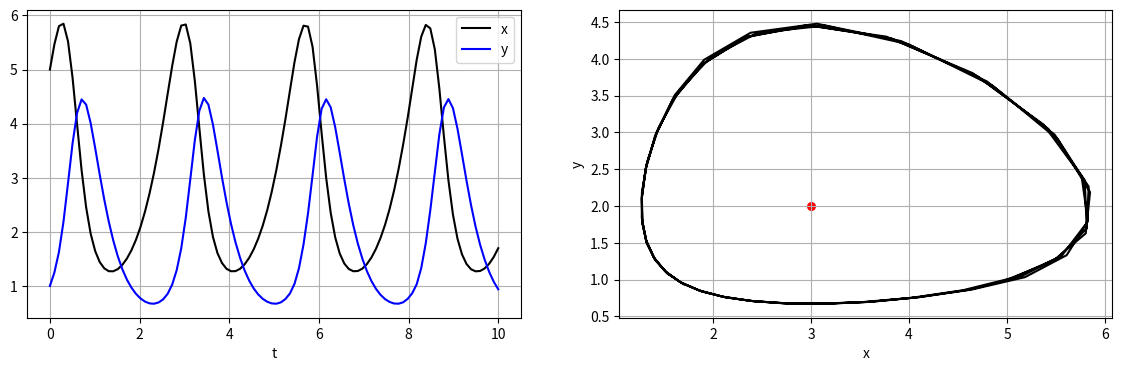
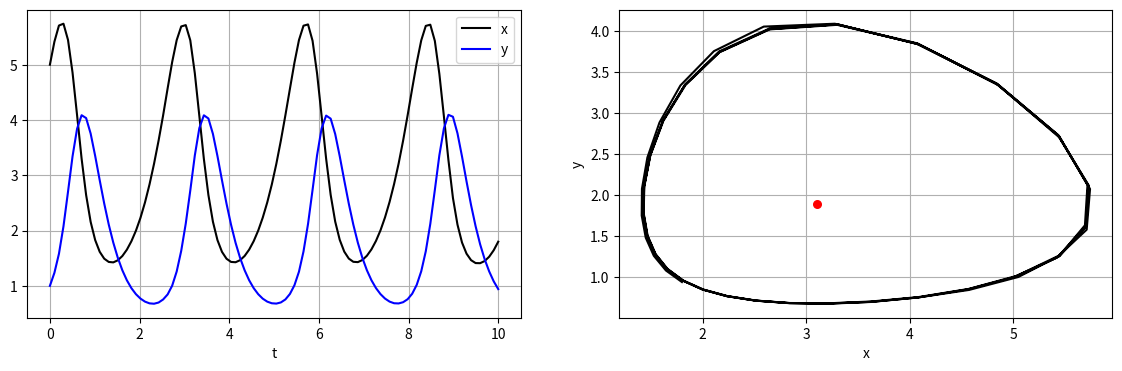

Recreate these plots in Python, in order.
#!/usr/bin/env python
# coding: utf-8

# # 捕食・被捕食モデル(predator–prey)，Lotka–Volterra equations

# In[ ]:


# -*- coding: utf-8 -*-
import numpy as np  
from scipy.integrate import solve_ivp  

import matplotlib.pyplot as plt  

# get_ipython().run_line_magic('matplotlib', 'inline')


# In[ ]:


def odePre(t, y, a, b, c, d):
    dx =  a*y[0] - b*y[0]*y[1]
    dy = -c*y[1] + d*y[0]*y[1]
    return [dx, dy]


# In[ ]:


a, b, c, d = 2, 1, 3, 1
x0, y0 = 5, 1
Tend = 10.0

sol = solve_ivp(fun=odePre, t_span=[0, Tend], y0=[x0, y0], args=[a, b, c, d], dense_output=True) 
tc = np.linspace(0, Tend, 100)  
yc = sol.sol(tc)


# In[ ]:


fig, axs = plt.subplots(ncols=2, figsize=(14,4))
axs[0].plot(tc, yc[0].T, label='x', c='k')
axs[0].plot(tc, yc[1].T, label='y', c='b')
axs[0].set_xlabel('t')
axs[0].legend()
axs[0].grid()

axs[1].plot(yc[0].T, yc[1].T, c='k')
axs[1].set_xlabel('x')
axs[1].set_ylabel('y')
axs[1].grid()
meanx = c/d
meany = a/b
axs[1].scatter(meanx, meany, s=30, c='r', marker='o')

#plt.savefig('fig_NS_PredatorPrey_01.png', bbox_inches='tight')
plt.show()


# ## 釣りを考慮した例

# In[ ]:


a, b, c, d = 2, 1, 3, 1
eps = 0.1
Tend = 10.0
x0, y0 = 5, 1


# In[ ]:


def odePre2(t, y, a, b, c, d, eps):
    dx =  a*y[0] - b*y[0]*y[1] - eps*y[0]
    dy = -c*y[1] + d*y[0]*y[1] - eps*y[1]
    return [dx, dy]


# In[ ]:


sol2 = solve_ivp(fun=odePre2, t_span=[0, Tend], y0=[x0, y0], args=[a, b, c, d, eps], dense_output=True) 
tc = np.linspace(0, Tend, 100)  
yc2 = sol2.sol(tc)


# In[ ]:


fig, axs = plt.subplots(ncols=2, figsize=(14,4))
axs[0].plot(tc, yc2[0].T, label='x', c='k')
axs[0].plot(tc, yc2[1].T, label='y', c='b')
axs[0].set_xlabel('t')
axs[0].legend()
axs[0].grid()

axs[1].plot(yc2[0].T, yc2[1].T, c='k')
axs[1].set_xlabel('x')
axs[1].set_ylabel('y')
axs[1].grid()

meanx = (c+eps)/d
meany = (a-eps)/b
axs[1].scatter(meanx, meany, s=30, c='r', marker='o')


#plt.savefig('fig_NS_PredatorPrey_02.png', bbox_inches='tight')
plt.show()


# In[ ]:




